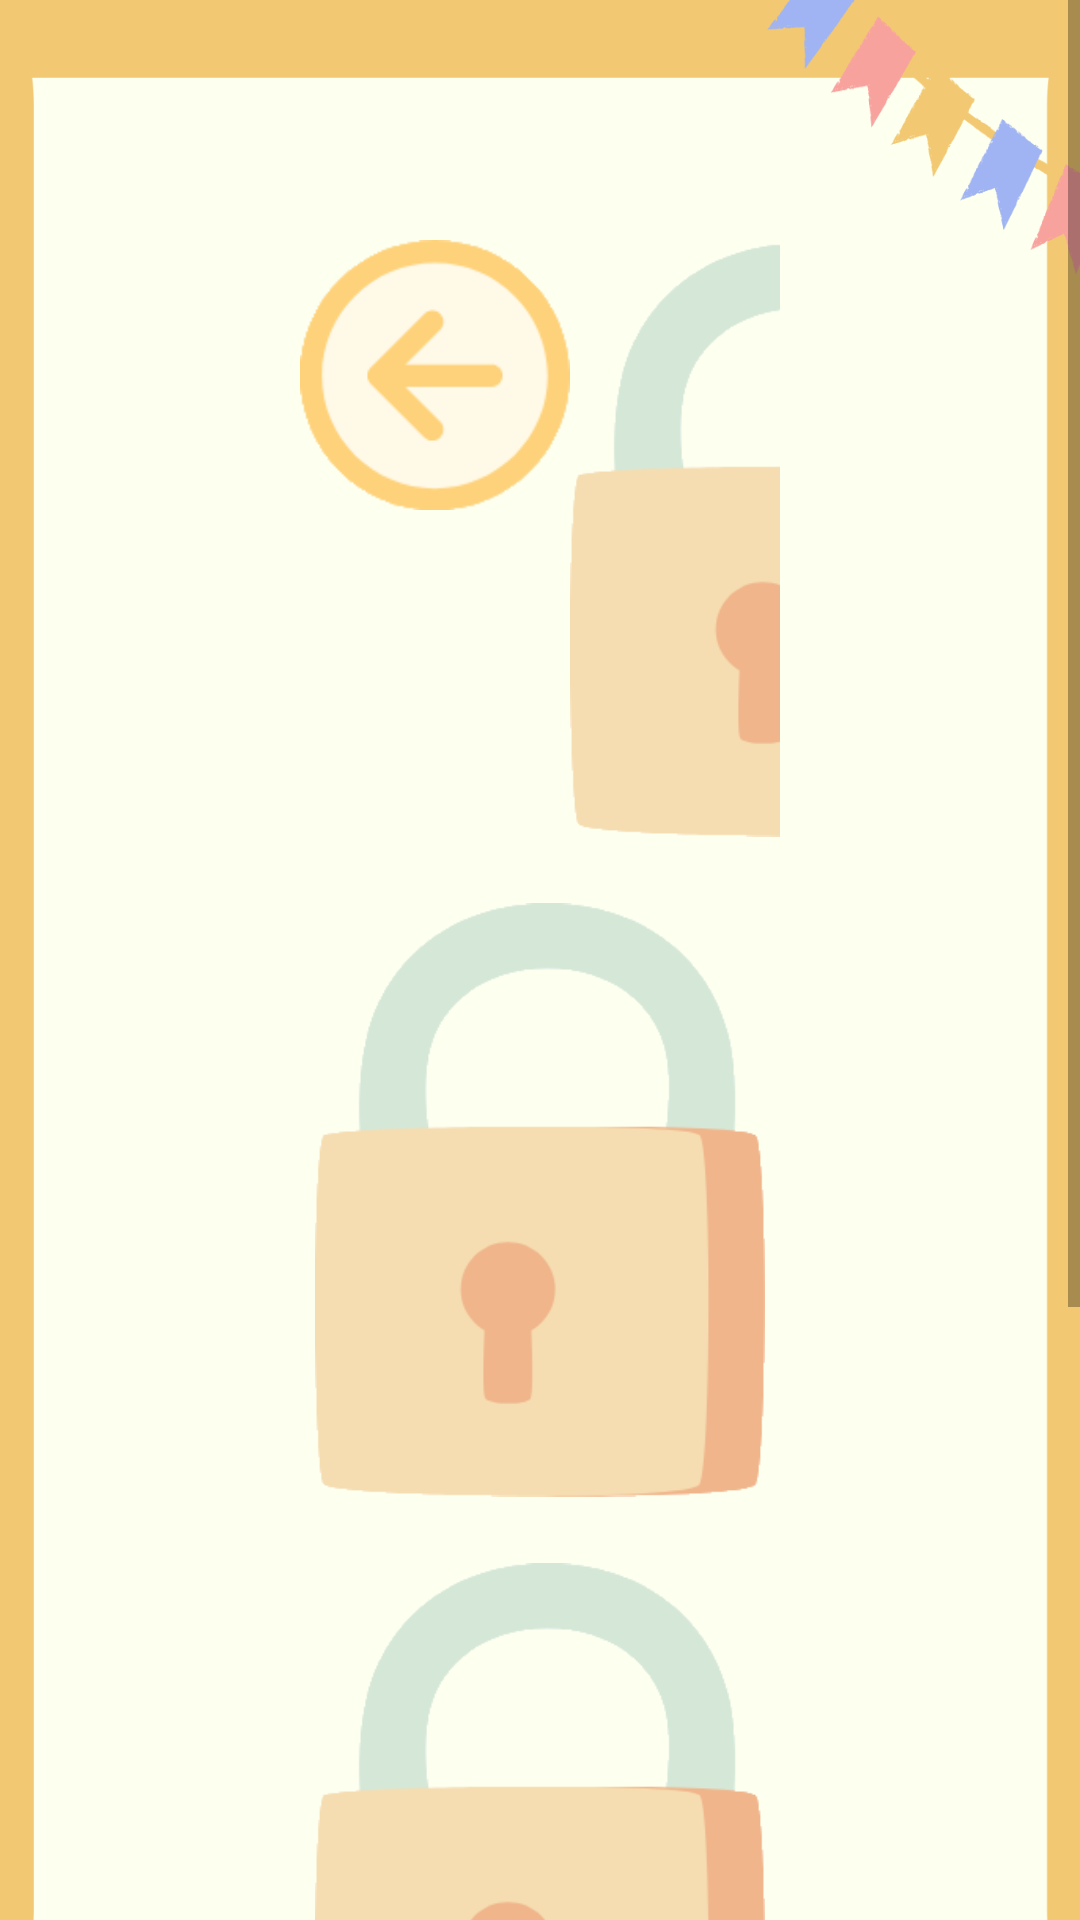

Write the Android layout XML for this screen, with the resource values it uses.
<!-- AndroidManifest.xml: fallback theme Theme.MaterialComponents.DayNight.NoActionBar -->
<!-- res/layout/activity_prac_level2.xml -->
<?xml version="1.0" encoding="utf-8"?>
<androidx.constraintlayout.widget.ConstraintLayout xmlns:android="http://schemas.android.com/apk/res/android"
    xmlns:app="http://schemas.android.com/apk/res-auto"
    xmlns:tools="http://schemas.android.com/tools"
    android:layout_width="match_parent"
    android:layout_height="match_parent"
    android:background="@drawable/level_background2"
    tools:context=".prac_level2">

    <ScrollView
        android:layout_width="match_parent"
        android:layout_height="match_parent" >

        <LinearLayout
            android:layout_width="match_parent"
            android:layout_height="wrap_content"
            android:layout_marginStart="100dp"
            android:layout_marginTop="80dp"
            android:layout_marginEnd="100dp"
            android:layout_marginBottom="50dp"
            android:orientation="vertical">

            <LinearLayout
                android:layout_width="match_parent"
                android:layout_height="match_parent"
                android:orientation="horizontal">

                <ImageButton
                    android:id="@+id/reButton"
                    android:layout_width="90dp"
                    android:layout_height="90dp"
                    android:background="@android:color/transparent"
                    android:gravity="start"
                    android:scaleType="fitCenter"
                    app:srcCompat="@drawable/re_button" />

                <Space
                    android:layout_width="0dp"
                    android:layout_height="match_parent"
                    android:layout_weight="1" /> 


                <ImageButton
                    android:id="@+id/level1"
                    android:layout_width="150dp"
                    android:layout_height="200dp"
                    android:layout_marginEnd="30dp"
                    android:background="@android:color/transparent"
                    android:gravity="end"
                    android:scaleType="fitCenter"
                    app:srcCompat="@drawable/lock2" />

            </LinearLayout>

            <LinearLayout
                android:layout_width="match_parent"
                android:layout_height="match_parent"
                android:layout_marginTop="20dp"
                android:gravity="center"
                android:orientation="horizontal">

                <ImageButton
                    android:id="@+id/level2"
                    android:layout_width="150dp"
                    android:layout_height="200dp"
                    android:layout_marginEnd="20dp"
                    android:background="@android:color/transparent"
                    android:scaleType="fitCenter"
                    app:srcCompat="@drawable/lock2" />

                <ImageButton
                    android:id="@+id/level3"
                    android:layout_width="150dp"
                    android:layout_height="200dp"
                    android:layout_marginEnd="20dp"
                    android:background="@android:color/transparent"
                    android:scaleType="fitCenter"
                    app:srcCompat="@drawable/lock2" />

                <ImageButton
                    android:id="@+id/level4"
                    android:layout_width="150dp"
                    android:layout_height="200dp"
                    android:background="@android:color/transparent"
                    android:scaleType="fitCenter"
                    app:srcCompat="@drawable/lock2" />
            </LinearLayout>

            <LinearLayout
                android:layout_width="match_parent"
                android:layout_height="match_parent"
                android:layout_marginTop="20dp"
                android:gravity="center"
                android:orientation="horizontal">

                <ImageButton
                    android:id="@+id/level5"
                    android:layout_width="150dp"
                    android:layout_height="200dp"
                    android:layout_marginEnd="20dp"
                    android:background="@android:color/transparent"
                    android:scaleType="fitCenter"
                    app:srcCompat="@drawable/lock2" />

                <ImageButton
                    android:id="@+id/level6"
                    android:layout_width="150dp"
                    android:layout_height="200dp"
                    android:layout_marginEnd="20dp"
                    android:background="@android:color/transparent"
                    android:scaleType="fitCenter"
                    app:srcCompat="@drawable/lock2" />

                <ImageButton
                    android:id="@+id/level7"
                    android:layout_width="150dp"
                    android:layout_height="200dp"
                    android:background="@android:color/transparent"
                    android:scaleType="fitCenter"
                    app:srcCompat="@drawable/lock2" />
            </LinearLayout>

            <LinearLayout
                android:layout_width="match_parent"
                android:layout_height="match_parent"
                android:layout_marginTop="20dp"
                android:gravity="center"
                android:orientation="horizontal">

                <ImageButton
                    android:id="@+id/level8"
                    android:layout_width="150dp"
                    android:layout_height="200dp"
                    android:layout_marginEnd="20dp"
                    android:background="@android:color/transparent"
                    android:scaleType="fitCenter"
                    app:srcCompat="@drawable/lock2" />

                <ImageButton
                    android:id="@+id/level9"
                    android:layout_width="150dp"
                    android:layout_height="200dp"
                    android:layout_marginEnd="20dp"
                    android:background="@android:color/transparent"
                    android:scaleType="fitCenter"
                    app:srcCompat="@drawable/lock2" />

                <ImageButton
                    android:id="@+id/level10"
                    android:layout_width="150dp"
                    android:layout_height="200dp"
                    android:background="@android:color/transparent"
                    android:scaleType="fitCenter"
                    app:srcCompat="@drawable/lock2" />
            </LinearLayout>
        </LinearLayout>
    </ScrollView>

</androidx.constraintlayout.widget.ConstraintLayout>
<!-- resources referenced by this layout -->
<resources>
  <!-- drawable level_background2: png bitmap (drawable, 29548 bytes) -->
  <!-- drawable lock2: png bitmap (drawable, 10495 bytes) -->
  <!-- drawable re_button: png bitmap (drawable, 6397 bytes) -->
</resources>
